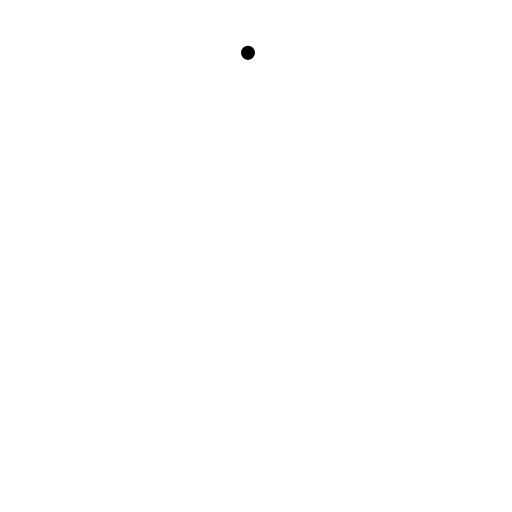
t = 0.00 s
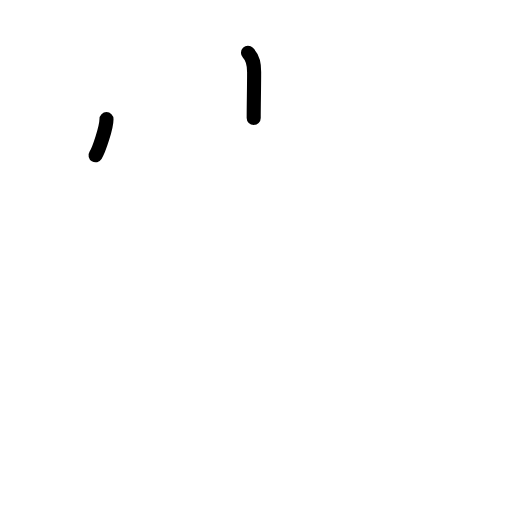
t = 1.50 s
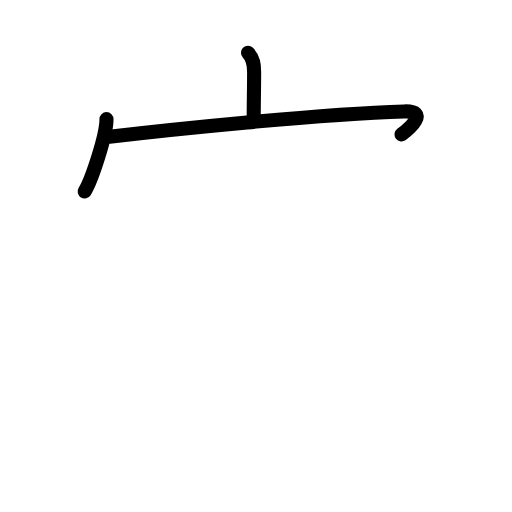
t = 2.75 s
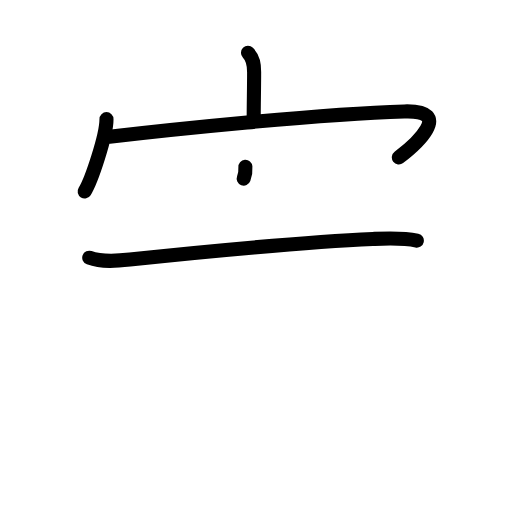
t = 4.25 s
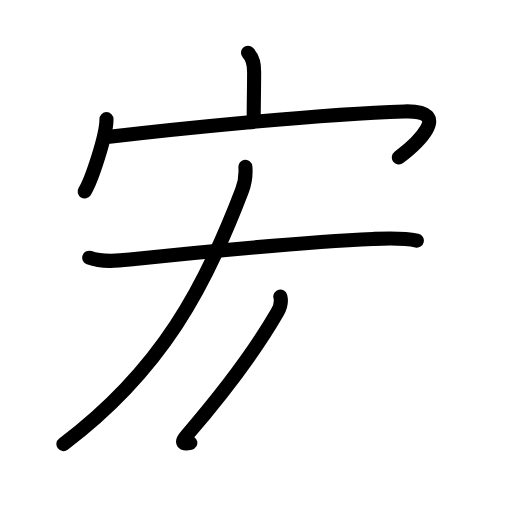
t = 5.63 s
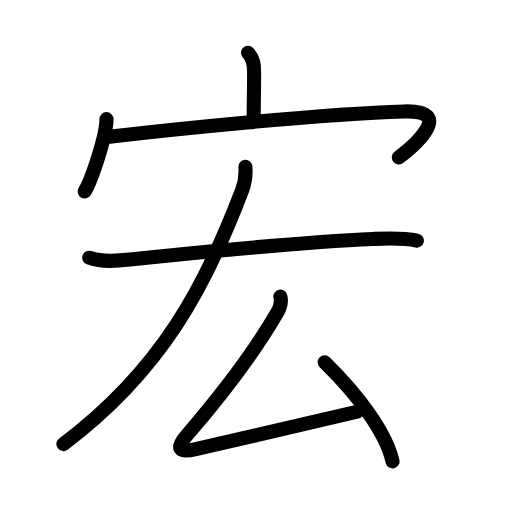
t = 7.00 s

The animated SVG that drew these frames (rendered in a browser with its animation timeline set to each time). Animation: 21 SMIL elements (animate=21); one cycle of 7.00 s.

<?xml version="1.0" encoding="UTF-8"?>
<!--
AniKanjiVG is licensed by CC-BY-SA Paul C. Sommerhoff (https://bitbucket.org/sommerhoff/anikanjivg).
AniKanjiVG uses KanjiVG which is licensed by CC-BY-SA Ulrich Apel (http://kanjivg.tagaini.net).
See also http://creativecommons.org/licenses/by-sa/3.0/
-->
<svg xmlns:kvg='http://kanjivg.tagaini.net' xmlns='http://www.w3.org/2000/svg' width='109' height='109' viewBox='0 0 109 109' style='fill:none;stroke:#000000;stroke-width:3;stroke-linecap:round;stroke-linejoin:round;' id="kvg:kanji_05b8f"><g id="kvg:05b8f" kvg:element="宏"><g id="kvg:05b8f-g1" kvg:element="宀" kvg:position="top" kvg:radical="general"><path id="kvg:05b8f-s1" kvg:type="㇑a" d="M52.79,11.25c1.17,1.17,1.31,2.5,1.31,4.1c0,3.46-0.09,6.6-0.09,9.75"><animate attributeName="d" begin="0.0s" dur="0.5s" from="M52.79,11.25C52.79,11.25,52.79,11.25,52.79,11.25" to="M52.79,11.25c1.17,1.17,1.31,2.5,1.31,4.1" />
<animate attributeName="d" begin="0.5s" dur="0.5s" from="M52.79,11.25c1.17,1.17,1.31,2.5,1.31,4.1c0,0,0,0,0,0,0" to="M52.79,11.25c1.17,1.17,1.31,2.5,1.31,4.1c0,3.46-0.09,6.6-0.09,9.75" />
</path>
<g id="kvg:05b8f-g2" kvg:element="冖"><path id="kvg:05b8f-s2" kvg:type="㇔" d="M22.67,25.37c0,3.48-3.2,13.06-4.65,15.38"><animate attributeName="d" begin="1.0s" dur="1.0s" from="M22.67,25.37C22.67,25.37,22.67,25.37,22.67,25.37" to="M22.67,25.37c0,3.48-3.2,13.06-4.65,15.38" />
<animate attributeName="d" begin="0s" dur="1.0s" from="M-100,-100" to="M-100,-100" />
</path>
<path id="kvg:05b8f-s3" kvg:type="㇖b" d="M23.3,29.1c12.45-1.47,44.7-4.85,62.76-5.38c10.78-0.32,2.31,7.16-1.15,9.79"><animate attributeName="d" begin="2.0s" dur="0.5s" from="M23.3,29.1C23.3,29.1,23.3,29.1,23.3,29.1" to="M23.3,29.1c12.45-1.47,44.7-4.85,62.76-5.38" />
<animate attributeName="d" begin="2.5s" dur="0.5s" from="M23.3,29.1c12.45-1.47,44.7-4.85,62.76-5.38c0,0,0,0,0,0,0" to="M23.3,29.1c12.45-1.47,44.7-4.85,62.76-5.38c10.78-0.32,2.31,7.16-1.15,9.79" />
<animate attributeName="d" begin="0s" dur="2.0s" from="M-100,-100" to="M-100,-100" />
</path>
</g>
</g>
<g id="kvg:05b8f-g3" kvg:position="bottom"><path id="kvg:05b8f-s4" kvg:type="㇐" d="M19,54.87c2.72,0.99,5.87,0.71,8.65,0.4c14.97-1.65,38.16-3.79,51.71-4.39c3.13-0.14,6.31-0.32,9.38,0.35"><animate attributeName="d" begin="3.0s" dur="0.3333333333333333s" from="M19,54.87C19,54.87,19,54.87,19,54.87" to="M19,54.87c2.72,0.99,5.87,0.71,8.65,0.4" />
<animate attributeName="d" begin="3.3333333333333335s" dur="0.3333333333333333s" from="M19,54.87c2.72,0.99,5.87,0.71,8.65,0.4c0,0,0,0,0,0,0" to="M19,54.87c2.72,0.99,5.87,0.71,8.65,0.4c14.97-1.65,38.16-3.79,51.71-4.39" />
<animate attributeName="d" begin="3.6666666666666665s" dur="0.3333333333333333s" from="M19,54.87c2.72,0.99,5.87,0.71,8.65,0.4c14.97-1.65,38.16-3.79,51.71-4.39c0,0,0,0,0,0,0" to="M19,54.87c2.72,0.99,5.87,0.71,8.65,0.4c14.97-1.65,38.16-3.79,51.71-4.39c3.13-0.14,6.31-0.32,9.38,0.35" />
<animate attributeName="d" begin="0s" dur="3.0s" from="M-100,-100" to="M-100,-100" />
</path>
<path id="kvg:05b8f-s5" kvg:type="㇒" d="M52.24,35.5c0.11,1.44-0.09,3.4-0.71,5.03C43.8,60.81,34.5,78.75,13.5,94.54"><animate attributeName="d" begin="4.0s" dur="0.5s" from="M52.24,35.5C52.24,35.5,52.24,35.5,52.24,35.5" to="M52.24,35.5c0.11,1.44-0.09,3.4-0.71,5.03" />
<animate attributeName="d" begin="4.5s" dur="0.5s" from="M52.24,35.5c0.11,1.44-0.09,3.4-0.71,5.03c0,0,0,0,0,0,0" to="M52.24,35.5c0.11,1.44-0.09,3.4-0.71,5.03C43.8,60.81,34.5,78.75,13.5,94.54" />
<animate attributeName="d" begin="0s" dur="4.0s" from="M-100,-100" to="M-100,-100" />
</path>
<g id="kvg:05b8f-g4" kvg:element="厶"><path id="kvg:05b8f-s6" kvg:type="㇜" d="M59.68,63.13c0.32,1.25-0.16,2.54-0.6,3.31C54,75.25,47.25,84,39.6,92.87c-2.15,2.49-1.55,3.56,1.83,2.81c8.7-1.93,21.2-4.81,34.55-8.02"><animate attributeName="d" begin="5.0s" dur="0.25s" from="M59.68,63.13C59.68,63.13,59.68,63.13,59.68,63.13" to="M59.68,63.13c0.32,1.25-0.16,2.54-0.6,3.31" />
<animate attributeName="d" begin="5.25s" dur="0.25s" from="M59.68,63.13c0.32,1.25-0.16,2.54-0.6,3.31c0,0,0,0,0,0,0" to="M59.68,63.13c0.32,1.25-0.16,2.54-0.6,3.31C54,75.25,47.25,84,39.6,92.87" />
<animate attributeName="d" begin="5.5s" dur="0.25s" from="M59.68,63.13c0.32,1.25-0.16,2.54-0.6,3.31C54,75.25,47.25,84,39.6,92.87c0,0,0,0,0,0,0" to="M59.68,63.13c0.32,1.25-0.16,2.54-0.6,3.31C54,75.25,47.25,84,39.6,92.87c-2.15,2.49-1.55,3.56,1.83,2.81" />
<animate attributeName="d" begin="5.75s" dur="0.25s" from="M59.68,63.13c0.32,1.25-0.16,2.54-0.6,3.31C54,75.25,47.25,84,39.6,92.87c-2.15,2.49-1.55,3.56,1.83,2.81c0,0,0,0,0,0,0" to="M59.68,63.13c0.32,1.25-0.16,2.54-0.6,3.31C54,75.25,47.25,84,39.6,92.87c-2.15,2.49-1.55,3.56,1.83,2.81c8.7-1.93,21.2-4.81,34.55-8.02" />
<animate attributeName="d" begin="0s" dur="5.0s" from="M-100,-100" to="M-100,-100" />
</path>
<path id="kvg:05b8f-s7" kvg:type="㇔" d="M69.12,77.12c7.75,7.62,13.12,15.25,14.45,21.09"><animate attributeName="d" begin="6.0s" dur="1.0s" from="M69.12,77.12C69.12,77.12,69.12,77.12,69.12,77.12" to="M69.12,77.12c7.75,7.62,13.12,15.25,14.45,21.09" />
<animate attributeName="d" begin="0s" dur="6.0s" from="M-100,-100" to="M-100,-100" />
</path>
</g>
</g>
</g>
</svg>
